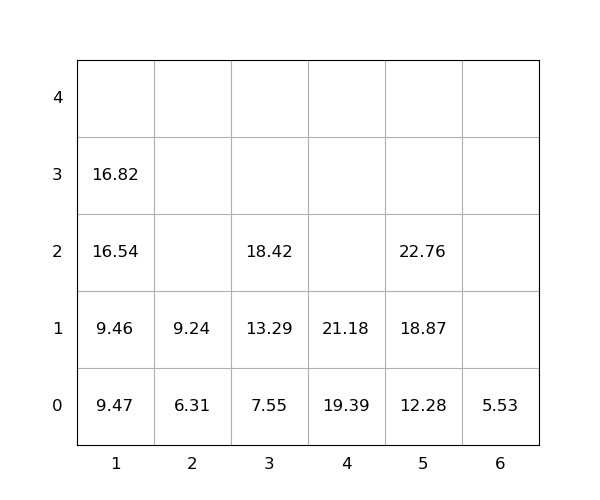

Source data for this figure (header and first rows):
idx, loc_x, loc_y, loc_z, weight, seq, emerg, reloc, size(ft)
1, 4, 0, 0, 19.39, 1, 0, 0, 20
2, 4, 0, 1, 21.18, 2, 0, 0, 20
3, 5, 0, 0, 12.28, 3, 0, 0, 20
4, 5, 0, 1, 18.87, 4, 0, 0, 20
5, 3, 0, 0, 7.55, 5, 0, 0, 20
6, 3, 0, 1, 13.29, 6, 0, 0, 20
7, 1, 0, 0, 9.47, 7, 0, 0, 20
8, 5, 0, 2, 22.76, 8, 0, 0, 20
9, 3, 0, 2, 18.42, 9, 0, 0, 20
10, 1, 0, 1, 9.46, 10, 0, 0, 20
11, 2, 0, 0, 6.31, 11, 0, 0, 20
12, 1, 0, 2, 16.54, 12, 0, 0, 20
13, 2, 0, 1, 9.24, 13, 0, 0, 20
14, 6, 0, 0, 5.53, 14, 0, 0, 20
15, 1, 0, 3, 16.82, 15, 0, 0, 20
